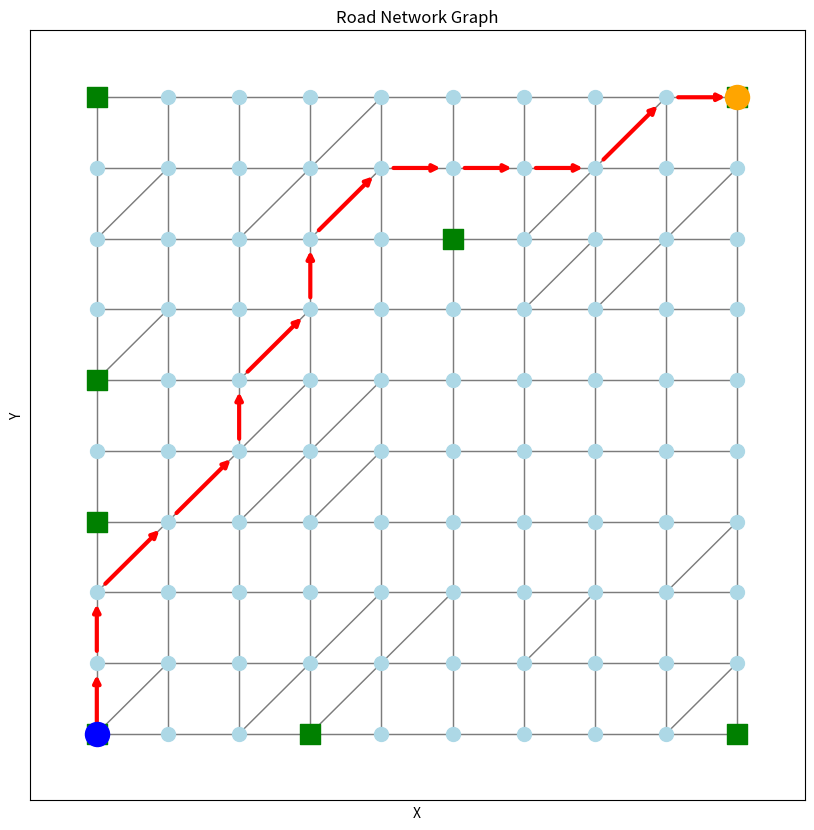

The script that saved this image:
# road_graph.py
"""
Road Graph Module for EV Routing System
========================================
Implements a graph-based road network with:
- OSM-like road structure
- Traffic conditions on edges
- Energy consumption calculations
- Charging station locations
- EV state management

This module represents the "Road Graph (OSM + Traffic + Energy)" component
from the architecture diagram.
"""

import numpy as np
import networkx as nx
from dataclasses import dataclass, field
from typing import Dict, List, Tuple, Optional, Set
import json
from enum import Enum


class RoadType(Enum):
    """Road types affecting speed and energy consumption."""
    HIGHWAY = "highway"       # Fast, energy efficient at constant speed
    ARTERIAL = "arterial"     # Medium speed roads
    RESIDENTIAL = "residential"  # Slow, more stop-and-go
    CHARGING_ACCESS = "charging_access"  # Roads to charging stations


@dataclass
class EVState:
    """
    EV State Features - tracks the current state of the electric vehicle.
    
    Components:
    - Battery State of Charge (SoC): Current battery level as percentage
    - Energy consumption rate: kWh per km based on conditions
    - Remaining range: Estimated distance that can be traveled
    - Current position: Node ID in the road graph
    - Time: Current simulation time (for traffic patterns)
    """
    battery_soc: float = 100.0      # Battery State of Charge (0-100%)
    battery_capacity_kwh: float = 60.0  # Battery capacity in kWh
    energy_rate: float = 0.2        # Base kWh per km
    current_node: int = 0           # Current position in graph
    time_minutes: int = 480         # Current time (8:00 AM = 480 minutes)
    total_distance_km: float = 0.0  # Total distance traveled
    total_energy_kwh: float = 0.0   # Total energy consumed
    
    @property
    def remaining_energy_kwh(self) -> float:
        """Remaining energy in battery (kWh)."""
        return (self.battery_soc / 100.0) * self.battery_capacity_kwh
    
    @property
    def estimated_range_km(self) -> float:
        """Estimated remaining range based on current consumption rate."""
        if self.energy_rate <= 0:
            return float('inf')
        return self.remaining_energy_kwh / self.energy_rate
    
    @property
    def time_hours(self) -> float:
        """Current time as hours (for traffic lookup)."""
        return (self.time_minutes / 60.0) % 24
    
    def to_array(self) -> np.ndarray:
        """Convert to numpy array for neural network input."""
        return np.array([
            self.battery_soc / 100.0,          # Normalized SoC
            self.remaining_energy_kwh / self.battery_capacity_kwh,  # Normalized remaining energy
            min(self.estimated_range_km / 100.0, 1.0),  # Normalized range (capped at 100km)
            self.time_hours / 24.0,            # Normalized time
            self.energy_rate                   # Energy rate
        ], dtype=np.float32)
    
    def copy(self) -> 'EVState':
        """Create a copy of the current state."""
        return EVState(
            battery_soc=self.battery_soc,
            battery_capacity_kwh=self.battery_capacity_kwh,
            energy_rate=self.energy_rate,
            current_node=self.current_node,
            time_minutes=self.time_minutes,
            total_distance_km=self.total_distance_km,
            total_energy_kwh=self.total_energy_kwh
        )


@dataclass 
class ChargingStation:
    """Charging station information."""
    node_id: int                    # Graph node where station is located
    name: str = "Charging Station"
    charging_power_kw: float = 50.0  # Charging power (kW)
    num_ports: int = 2              # Number of charging ports
    price_per_kwh: float = 0.15     # Price per kWh
    
    def charge_time_minutes(self, energy_needed_kwh: float) -> float:
        """Calculate time to charge given amount of energy."""
        return (energy_needed_kwh / self.charging_power_kw) * 60


class RoadGraph:
    """
    Graph-based road network for EV routing.
    
    This class creates and manages a road network graph where:
    - Nodes represent intersections/locations
    - Edges represent road segments with:
        - Distance (km)
        - Base travel time (minutes)
        - Road type
        - Traffic conditions (time-varying)
        - Energy cost
    """
    
    def __init__(self, grid_size: int = 10, seed: int = 42):
        """
        Initialize road graph.
        
        Args:
            grid_size: Size of the grid (grid_size x grid_size nodes)
            seed: Random seed for reproducibility
        """
        self.grid_size = grid_size
        self.seed = seed
        np.random.seed(seed)
        
        # Create the road graph
        self.graph = nx.DiGraph()  # Directed graph for one-way streets support
        self.num_nodes = grid_size * grid_size
        
        # Build the network
        self._build_grid_network()
        self._add_diagonal_roads()
        self._assign_road_types()
        self._add_charging_stations()
        
        # Traffic data (can be updated by SG-GAN)
        self.traffic_patterns = self._generate_base_traffic_patterns()
        
        # Feature dimensions for neural networks
        self.node_feature_dim = 6   # Node features
        self.edge_feature_dim = 8   # Edge features
        
    def _build_grid_network(self):
        """Create a grid-based road network."""
        # Add nodes
        for i in range(self.num_nodes):
            row = i // self.grid_size
            col = i % self.grid_size
            
            self.graph.add_node(i, 
                pos=(col, row),
                x=col,
                y=row,
                is_charging_station=False,
                charging_station=None
            )
        
        # Add edges (roads) - bidirectional grid connections
        for i in range(self.num_nodes):
            row = i // self.grid_size
            col = i % self.grid_size
            
            # Right neighbor
            if col < self.grid_size - 1:
                j = i + 1
                self._add_road(i, j)
                self._add_road(j, i)
            
            # Bottom neighbor
            if row < self.grid_size - 1:
                j = i + self.grid_size
                self._add_road(i, j)
                self._add_road(j, i)
    
    def _add_diagonal_roads(self):
        """Add some diagonal roads for more realistic network."""
        np.random.seed(self.seed + 1)
        
        for i in range(self.num_nodes):
            row = i // self.grid_size
            col = i % self.grid_size
            
            # Add diagonal connections with probability 0.3
            if row < self.grid_size - 1 and col < self.grid_size - 1:
                if np.random.random() < 0.3:
                    j = i + self.grid_size + 1  # Bottom-right diagonal
                    self._add_road(i, j, distance_multiplier=1.41)
                    self._add_road(j, i, distance_multiplier=1.41)
    
    def _add_road(self, from_node: int, to_node: int, distance_multiplier: float = 1.0):
        """Add a road segment between two nodes."""
        # Base distance (1 km per grid unit)
        from_pos = self.graph.nodes[from_node]['pos']
        to_pos = self.graph.nodes[to_node]['pos']
        
        dx = to_pos[0] - from_pos[0]
        dy = to_pos[1] - from_pos[1]
        distance = np.sqrt(dx**2 + dy**2) * distance_multiplier
        
        # Base travel time (assume 50 km/h average)
        base_time_minutes = (distance / 50.0) * 60
        
        self.graph.add_edge(from_node, to_node,
            distance_km=distance,
            base_time_minutes=base_time_minutes,
            road_type=RoadType.ARTERIAL,  # Default type
            speed_limit_kmh=50,
            elevation_change_m=0,         # Can be updated with real data
            base_energy_kwh_per_km=0.2    # Base energy consumption
        )
    
    def _assign_road_types(self):
        """Assign road types to create a realistic network."""
        np.random.seed(self.seed + 2)
        
        # Main arteries (cross the grid)
        mid = self.grid_size // 2
        
        for edge in self.graph.edges():
            i, j = edge
            row_i = i // self.grid_size
            col_i = i % self.grid_size
            
            # Highways: main cross roads
            if row_i == mid or col_i == mid:
                self.graph.edges[edge]['road_type'] = RoadType.HIGHWAY
                self.graph.edges[edge]['speed_limit_kmh'] = 80
                self.graph.edges[edge]['base_energy_kwh_per_km'] = 0.18
            
            # Residential: edges only
            elif row_i == 0 or row_i == self.grid_size - 1 or \
                 col_i == 0 or col_i == self.grid_size - 1:
                self.graph.edges[edge]['road_type'] = RoadType.RESIDENTIAL
                self.graph.edges[edge]['speed_limit_kmh'] = 30
                self.graph.edges[edge]['base_energy_kwh_per_km'] = 0.25
    
    def _add_charging_stations(self):
        """Add charging stations to the network."""
        np.random.seed(self.seed + 3)
        
        self.charging_stations: Dict[int, ChargingStation] = {}
        
        # Place charging stations strategically
        # At corners, center, and a few random locations
        station_locations = [
            0,                                              # Top-left
            self.grid_size - 1,                            # Top-right
            self.num_nodes - self.grid_size,               # Bottom-left
            self.num_nodes - 1,                            # Bottom-right
            self.num_nodes // 2,                           # Center
        ]
        
        # Add a few more random stations
        for _ in range(3):
            node = np.random.randint(0, self.num_nodes)
            if node not in station_locations:
                station_locations.append(node)
        
        for idx, node_id in enumerate(station_locations):
            station = ChargingStation(
                node_id=node_id,
                name=f"Station_{idx}",
                charging_power_kw=np.random.choice([50, 100, 150]),
                num_ports=np.random.randint(2, 6),
                price_per_kwh=np.random.uniform(0.10, 0.25)
            )
            
            self.charging_stations[node_id] = station
            self.graph.nodes[node_id]['is_charging_station'] = True
            self.graph.nodes[node_id]['charging_station'] = station
    
    def _generate_base_traffic_patterns(self) -> np.ndarray:
        """
        Generate base traffic patterns for 24 hours.
        
        Returns:
            Array of shape (num_edges, 24) with traffic multipliers
        """
        num_edges = self.graph.number_of_edges()
        traffic = np.ones((num_edges, 24))
        
        # Add time-of-day patterns
        for hour in range(24):
            # Morning rush: 7-9 AM
            if 7 <= hour <= 9:
                traffic[:, hour] *= np.random.uniform(1.3, 1.8, num_edges)
            # Evening rush: 5-7 PM
            elif 17 <= hour <= 19:
                traffic[:, hour] *= np.random.uniform(1.4, 1.9, num_edges)
            # Night: 10 PM - 6 AM
            elif hour >= 22 or hour <= 6:
                traffic[:, hour] *= np.random.uniform(0.3, 0.6, num_edges)
            # Normal hours
            else:
                traffic[:, hour] *= np.random.uniform(0.8, 1.2, num_edges)
        
        return traffic
    
    def update_traffic_from_gan(self, gan_traffic: np.ndarray):
        """
        Update traffic patterns with GAN-generated data.
        
        Args:
            gan_traffic: Array of shape (num_edges, 24) from SG-GAN
        """
        # Validate shape
        if gan_traffic.shape[0] != self.graph.number_of_edges():
            # Resize if needed
            gan_traffic = np.resize(gan_traffic, (self.graph.number_of_edges(), 24))
        
        # Ensure positive values
        gan_traffic = np.clip(gan_traffic, 0.1, 3.0)
        
        self.traffic_patterns = gan_traffic
    
    def get_traffic_multiplier(self, edge: Tuple[int, int], time_minutes: int) -> float:
        """Get traffic multiplier for an edge at given time."""
        hour = int((time_minutes / 60) % 24)
        edge_idx = list(self.graph.edges()).index(edge)
        return self.traffic_patterns[edge_idx, hour]
    
    def calculate_edge_cost(self, edge: Tuple[int, int], ev_state: EVState) -> Dict:
        """
        Calculate the cost of traversing an edge.
        
        Returns:
            Dictionary with:
            - energy_kwh: Energy required
            - time_minutes: Time required
            - distance_km: Distance
            - feasible: Whether EV can make this trip
        """
        edge_data = self.graph.edges[edge]
        traffic = self.get_traffic_multiplier(edge, ev_state.time_minutes)
        
        distance = edge_data['distance_km']
        base_energy = edge_data['base_energy_kwh_per_km']
        base_time = edge_data['base_time_minutes']
        
        # Adjust for traffic (more traffic = more energy due to stop-and-go)
        energy_multiplier = 1 + (traffic - 1) * 0.3
        time_multiplier = traffic
        
        # Adjust for road type
        road_type = edge_data['road_type']
        if road_type == RoadType.HIGHWAY:
            energy_multiplier *= 0.9  # More efficient on highway
        elif road_type == RoadType.RESIDENTIAL:
            energy_multiplier *= 1.2  # More stop-and-go
        
        energy_kwh = distance * base_energy * energy_multiplier
        time_minutes = base_time * time_multiplier
        
        return {
            'energy_kwh': energy_kwh,
            'time_minutes': time_minutes,
            'distance_km': distance,
            'traffic_level': traffic,
            'feasible': ev_state.remaining_energy_kwh >= energy_kwh
        }
    
    def get_neighbors(self, node: int) -> List[int]:
        """Get all neighboring nodes (possible next moves)."""
        return list(self.graph.successors(node))
    
    def get_node_features(self, node: int, destination: int, ev_state: EVState) -> np.ndarray:
        """
        Get feature vector for a node.
        
        Features:
        - Normalized x, y position
        - Is charging station (0/1)
        - Distance to destination (normalized)
        - Degree centrality
        - Is destination (0/1)
        """
        node_data = self.graph.nodes[node]
        dest_data = self.graph.nodes[destination]
        
        # Position features
        x = node_data['x'] / self.grid_size
        y = node_data['y'] / self.grid_size
        
        # Distance to destination
        dx = dest_data['x'] - node_data['x']
        dy = dest_data['y'] - node_data['y']
        dist_to_dest = np.sqrt(dx**2 + dy**2) / (self.grid_size * np.sqrt(2))
        
        # Charging station
        is_charging = 1.0 if node_data['is_charging_station'] else 0.0
        
        # Degree centrality (connectivity)
        degree = self.graph.degree(node) / (4 * 2)  # Normalize by max possible
        
        # Is destination
        is_dest = 1.0 if node == destination else 0.0
        
        return np.array([x, y, is_charging, dist_to_dest, degree, is_dest], dtype=np.float32)
    
    def get_edge_features(self, edge: Tuple[int, int], ev_state: EVState) -> np.ndarray:
        """
        Get feature vector for an edge.
        
        Features:
        - Distance (normalized)
        - Energy required (normalized by remaining battery)
        - Time required (normalized)
        - Traffic level
        - Road type (one-hot: highway, arterial, residential)
        - Feasibility (0/1)
        """
        cost = self.calculate_edge_cost(edge, ev_state)
        edge_data = self.graph.edges[edge]
        
        # Basic features
        distance = cost['distance_km'] / 2.0  # Normalize by max edge distance
        energy = cost['energy_kwh'] / ev_state.remaining_energy_kwh if ev_state.remaining_energy_kwh > 0 else 1.0
        time = cost['time_minutes'] / 10.0  # Normalize
        traffic = cost['traffic_level'] / 2.0  # Normalize
        
        # Road type one-hot
        road_type = edge_data['road_type']
        is_highway = 1.0 if road_type == RoadType.HIGHWAY else 0.0
        is_arterial = 1.0 if road_type == RoadType.ARTERIAL else 0.0
        is_residential = 1.0 if road_type == RoadType.RESIDENTIAL else 0.0
        
        # Feasibility
        feasible = 1.0 if cost['feasible'] else 0.0
        
        return np.array([
            distance, energy, time, traffic,
            is_highway, is_arterial, is_residential, feasible
        ], dtype=np.float32)
    
    def get_adjacency_matrix(self) -> np.ndarray:
        """Get adjacency matrix of the graph."""
        return nx.adjacency_matrix(self.graph).toarray()
    
    def shortest_path(self, source: int, target: int) -> List[int]:
        """Find shortest path between two nodes."""
        try:
            return nx.shortest_path(self.graph, source, target, weight='distance_km')
        except nx.NetworkXNoPath:
            return []
    
    def energy_optimal_path(self, source: int, target: int, ev_state: EVState) -> List[int]:
        """Find energy-optimal path considering current EV state."""
        # Create weight function based on energy
        def energy_weight(u, v, d):
            cost = self.calculate_edge_cost((u, v), ev_state)
            if not cost['feasible']:
                return float('inf')
            return cost['energy_kwh']
        
        try:
            return nx.dijkstra_path(self.graph, source, target, weight=energy_weight)
        except nx.NetworkXNoPath:
            return []
    
    def encode_route(self, route: List[int]) -> np.ndarray:
        """
        Encode a route as a feature matrix for neural network input.
        
        Args:
            route: List of node IDs
        
        Returns:
            Array of shape (max_route_length, node_feature_dim + edge_feature_dim)
        """
        max_length = self.num_nodes  # Maximum possible route length
        feature_dim = self.node_feature_dim + self.edge_feature_dim
        encoded = np.zeros((max_length, feature_dim), dtype=np.float32)
        
        ev_state = EVState(current_node=route[0])
        
        for i, node in enumerate(route):
            if i >= max_length:
                break
            
            # Node features (destination = last node in route)
            node_features = self.get_node_features(node, route[-1], ev_state)
            
            # Edge features (if not last node)
            if i < len(route) - 1:
                edge = (node, route[i + 1])
                edge_features = self.get_edge_features(edge, ev_state)
            else:
                edge_features = np.zeros(self.edge_feature_dim, dtype=np.float32)
            
            encoded[i] = np.concatenate([node_features, edge_features])
            ev_state.current_node = node
        
        return encoded
    
    def to_dict(self) -> Dict:
        """Serialize graph to dictionary."""
        return {
            'grid_size': self.grid_size,
            'num_nodes': self.num_nodes,
            'nodes': dict(self.graph.nodes(data=True)),
            'edges': [(u, v, d) for u, v, d in self.graph.edges(data=True)],
            'charging_stations': {k: vars(v) for k, v in self.charging_stations.items()},
            'traffic_patterns': self.traffic_patterns.tolist()
        }
    
    def visualize(self, route: List[int] = None, ax=None):
        """Visualize the road graph."""
        import matplotlib.pyplot as plt
        
        if ax is None:
            fig, ax = plt.subplots(1, 1, figsize=(10, 10))
        
        # Node positions
        pos = {i: (self.graph.nodes[i]['x'], self.graph.nodes[i]['y']) 
               for i in self.graph.nodes()}
        
        # Draw edges
        nx.draw_networkx_edges(self.graph, pos, ax=ax, alpha=0.3, arrows=False)
        
        # Draw regular nodes
        regular_nodes = [n for n in self.graph.nodes() 
                        if not self.graph.nodes[n]['is_charging_station']]
        nx.draw_networkx_nodes(self.graph, pos, nodelist=regular_nodes, 
                              node_size=100, node_color='lightblue', ax=ax)
        
        # Draw charging stations
        charging_nodes = list(self.charging_stations.keys())
        nx.draw_networkx_nodes(self.graph, pos, nodelist=charging_nodes,
                              node_size=200, node_color='green', 
                              node_shape='s', ax=ax)
        
        # Draw route if provided
        if route and len(route) > 1:
            route_edges = [(route[i], route[i+1]) for i in range(len(route)-1)]
            nx.draw_networkx_edges(self.graph, pos, edgelist=route_edges,
                                  edge_color='red', width=3, ax=ax)
            
            # Highlight start and end
            nx.draw_networkx_nodes(self.graph, pos, nodelist=[route[0]],
                                  node_size=300, node_color='blue', ax=ax)
            nx.draw_networkx_nodes(self.graph, pos, nodelist=[route[-1]],
                                  node_size=300, node_color='orange', ax=ax)
        
        ax.set_title("Road Network Graph")
        ax.set_xlabel("X")
        ax.set_ylabel("Y")
        
        return ax


# ============================================================================
# HISTORICAL ROUTE DATA GENERATOR
# ============================================================================

class HistoricalRouteGenerator:
    """
    Generate synthetic historical EV routes for training the GAN.
    
    This simulates the "Historical EV Routes (Real-world Route Dataset)"
    from the architecture diagram.
    """
    
    def __init__(self, road_graph: RoadGraph, seed: int = 42):
        self.road_graph = road_graph
        self.seed = seed
        np.random.seed(seed)
    
    def generate_routes(self, num_routes: int = 1000) -> List[Dict]:
        """
        Generate historical EV routes.
        
        Each route contains:
        - path: List of node IDs
        - ev_state: Initial EV state
        - source: Start node
        - destination: End node
        - total_energy: Energy consumed
        - total_time: Time taken
        - charging_stops: List of charging stops
        """
        routes = []
        
        for _ in range(num_routes):
            # Random source and destination
            source = np.random.randint(0, self.road_graph.num_nodes)
            destination = np.random.randint(0, self.road_graph.num_nodes)
            
            # Ensure different start and end
            while destination == source:
                destination = np.random.randint(0, self.road_graph.num_nodes)
            
            # Generate route (mix of shortest and random variations)
            route = self._generate_realistic_route(source, destination)
            
            if route:
                # Calculate route statistics
                ev_state = EVState(
                    battery_soc=np.random.uniform(50, 100),
                    current_node=source,
                    time_minutes=np.random.randint(0, 1440)
                )
                
                route_data = self._calculate_route_stats(route, ev_state)
                route_data['source'] = source
                route_data['destination'] = destination
                route_data['path'] = route
                route_data['initial_soc'] = ev_state.battery_soc
                route_data['start_time'] = ev_state.time_minutes
                
                routes.append(route_data)
        
        return routes
    
    def _generate_realistic_route(self, source: int, destination: int) -> List[int]:
        """Generate a realistic route with some variation."""
        # Start with shortest path
        try:
            base_path = nx.shortest_path(self.road_graph.graph, source, destination)
        except nx.NetworkXNoPath:
            return []
        
        # Add variation with probability 0.3
        if np.random.random() < 0.3 and len(base_path) > 2:
            # Take a slight detour
            variation_idx = np.random.randint(1, len(base_path) - 1)
            node = base_path[variation_idx]
            neighbors = self.road_graph.get_neighbors(node)
            
            if neighbors:
                # Pick a random neighbor not in path
                valid_neighbors = [n for n in neighbors if n not in base_path]
                if valid_neighbors:
                    detour_node = np.random.choice(valid_neighbors)
                    
                    # Try to create path through detour
                    try:
                        path1 = nx.shortest_path(self.road_graph.graph, source, detour_node)
                        path2 = nx.shortest_path(self.road_graph.graph, detour_node, destination)
                        return path1 + path2[1:]  # Avoid duplicate detour_node
                    except nx.NetworkXNoPath:
                        pass
        
        return base_path
    
    def _calculate_route_stats(self, route: List[int], ev_state: EVState) -> Dict:
        """Calculate statistics for a route."""
        total_energy = 0.0
        total_time = 0.0
        total_distance = 0.0
        charging_stops = []
        
        current_ev_state = ev_state.copy()
        
        for i in range(len(route) - 1):
            edge = (route[i], route[i + 1])
            cost = self.road_graph.calculate_edge_cost(edge, current_ev_state)
            
            total_energy += cost['energy_kwh']
            total_time += cost['time_minutes']
            total_distance += cost['distance_km']
            
            # Update EV state
            current_ev_state.battery_soc -= (cost['energy_kwh'] / current_ev_state.battery_capacity_kwh) * 100
            current_ev_state.time_minutes += int(cost['time_minutes'])
            
            # Check if charging is needed
            if current_ev_state.battery_soc < 20 and route[i + 1] in self.road_graph.charging_stations:
                charging_stops.append({
                    'node': route[i + 1],
                    'soc_before': current_ev_state.battery_soc,
                    'time': current_ev_state.time_minutes
                })
                current_ev_state.battery_soc = 80  # Charge to 80%
        
        return {
            'total_energy_kwh': total_energy,
            'total_time_minutes': total_time,
            'total_distance_km': total_distance,
            'charging_stops': charging_stops,
            'final_soc': current_ev_state.battery_soc
        }


# ============================================================================
# EXAMPLE USAGE
# ============================================================================

if __name__ == "__main__":
    print("🗺️ Road Graph Module")
    print("=" * 60)
    
    # Create road graph
    print("\n📍 Creating road network...")
    graph = RoadGraph(grid_size=10, seed=42)
    print(f"✅ Created graph with {graph.num_nodes} nodes and {graph.graph.number_of_edges()} edges")
    print(f"   Charging stations: {len(graph.charging_stations)}")
    
    # Create EV state
    print("\n🔋 Creating EV state...")
    ev = EVState(
        battery_soc=80,
        battery_capacity_kwh=60,
        current_node=0,
        time_minutes=480  # 8:00 AM
    )
    print(f"   Battery SoC: {ev.battery_soc}%")
    print(f"   Remaining energy: {ev.remaining_energy_kwh:.1f} kWh")
    print(f"   Estimated range: {ev.estimated_range_km:.1f} km")
    
    # Find a route
    print("\n🛣️ Finding route from node 0 to node 99...")
    route = graph.shortest_path(0, 99)
    print(f"   Shortest path: {route[:5]}... (length: {len(route)} nodes)")
    
    # Calculate route cost
    print("\n💰 Route cost calculation:")
    total_energy = 0
    for i in range(min(3, len(route) - 1)):
        edge = (route[i], route[i + 1])
        cost = graph.calculate_edge_cost(edge, ev)
        print(f"   Edge {edge}: {cost['energy_kwh']:.2f} kWh, {cost['time_minutes']:.1f} min")
        total_energy += cost['energy_kwh']
    
    # Generate historical routes
    print("\n📜 Generating historical routes...")
    route_gen = HistoricalRouteGenerator(graph, seed=42)
    historical_routes = route_gen.generate_routes(100)
    print(f"✅ Generated {len(historical_routes)} historical routes")
    print(f"   Avg route length: {np.mean([len(r['path']) for r in historical_routes]):.1f} nodes")
    print(f"   Avg energy: {np.mean([r['total_energy_kwh'] for r in historical_routes]):.2f} kWh")
    
    # Visualize
    print("\n📊 Creating visualization...")
    try:
        import matplotlib.pyplot as plt
        fig, ax = plt.subplots(1, 1, figsize=(10, 10))
        graph.visualize(route=route, ax=ax)
        plt.savefig("../results/plots/road_graph.png", dpi=150, bbox_inches='tight')
        print("✅ Saved road graph visualization to results/plots/road_graph.png")
    except Exception as e:
        print(f"⚠️ Could not save visualization: {e}")
    
    print("\n✅ Road graph module working correctly!")
